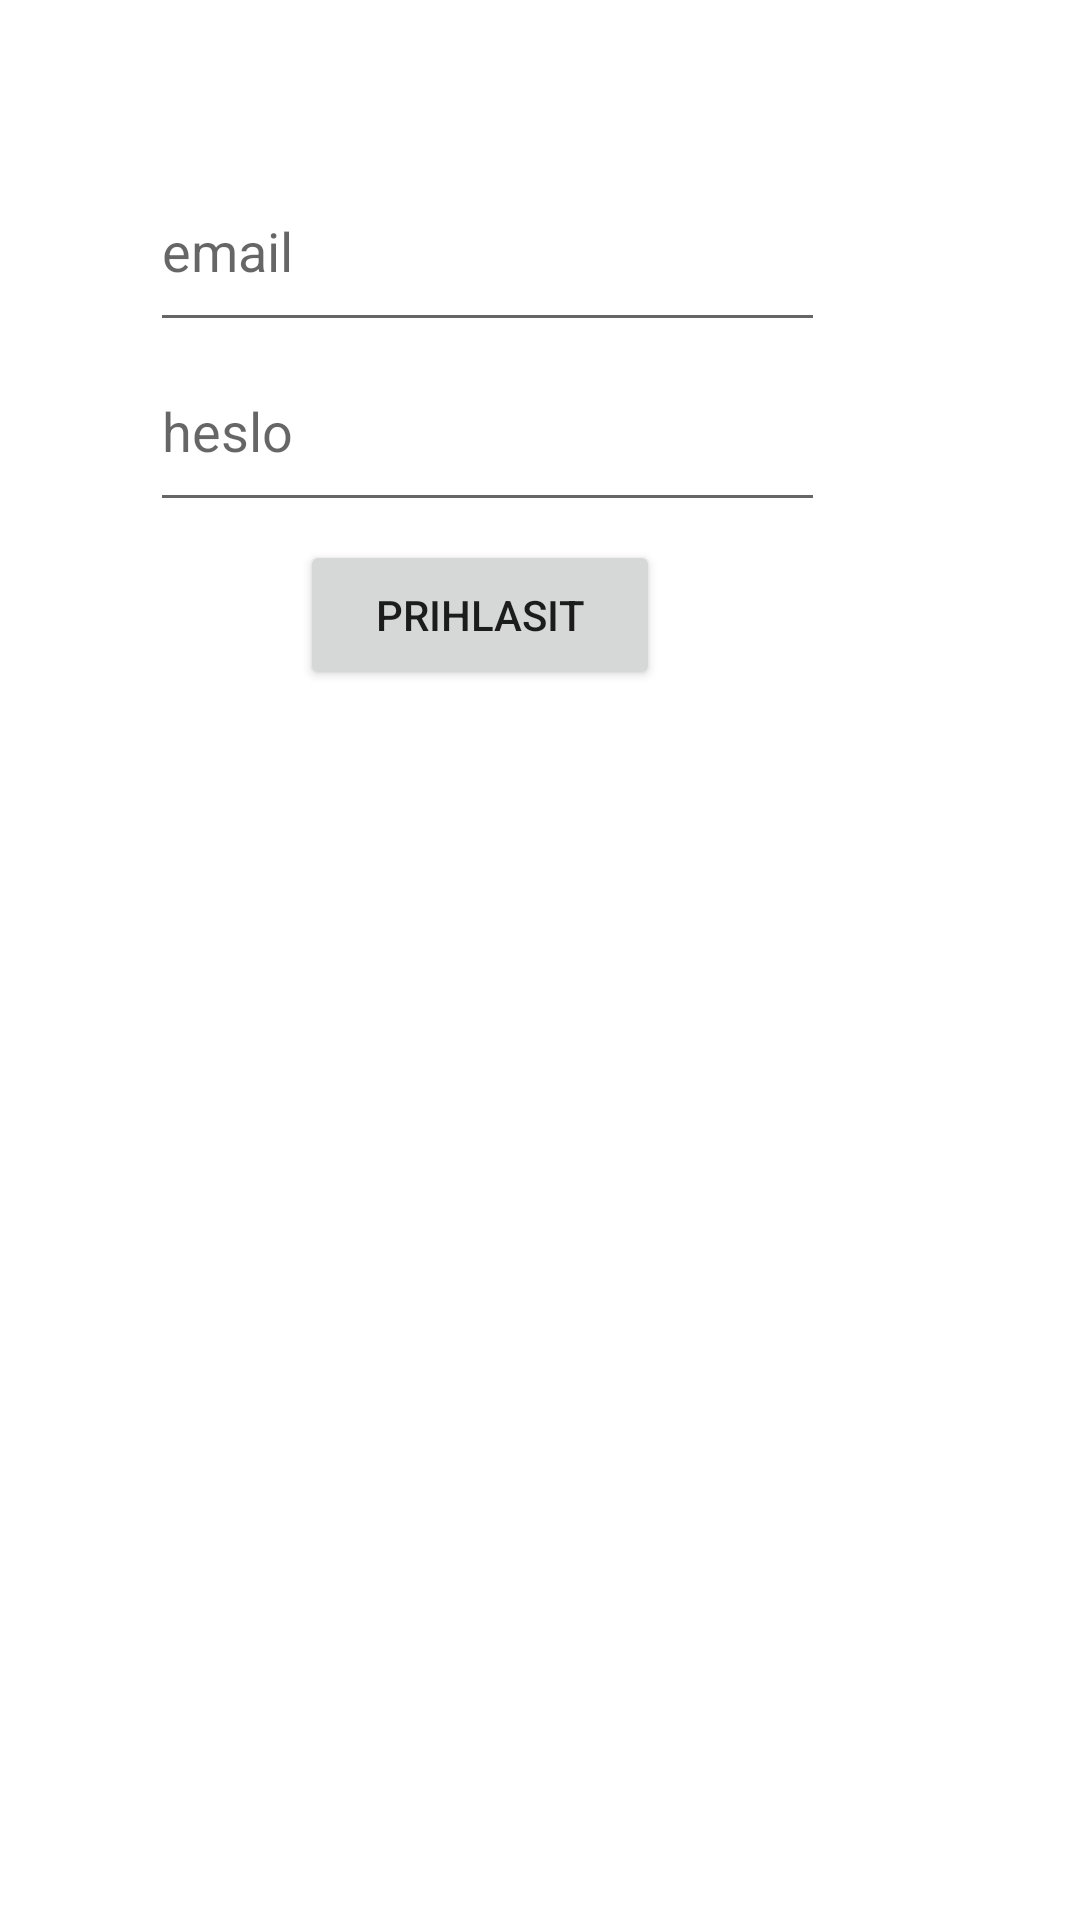

Layout XML and referenced resources for this Android screen:
<!-- AndroidManifest.xml: application theme Theme.UMTEprojekt -->
<!-- res/layout/activity_login.xml -->
<?xml version="1.0" encoding="utf-8"?>
<androidx.coordinatorlayout.widget.CoordinatorLayout xmlns:android="http://schemas.android.com/apk/res/android"
    xmlns:app="http://schemas.android.com/apk/res-auto"
    xmlns:tools="http://schemas.android.com/tools"
    android:layout_width="match_parent"
    android:layout_height="match_parent"
    tools:context=".MainActivity">

    <EditText
        android:id="@+id/txtEmail"
        android:layout_width="225dp"
        android:layout_height="64dp"
        android:layout_marginLeft="50dp"
        android:layout_marginTop="50dp"
        android:ems="10"
        android:hint="email" />

    <EditText
        android:id="@+id/txtPasword"
        android:layout_width="225dp"
        android:layout_height="64dp"
        android:layout_marginLeft="50dp"
        android:layout_marginTop="110dp"
        android:ems="10"
        android:hint="heslo"
        android:inputType="textPassword" />


    <Button
        android:id="@+id/btnLogin"
        android:layout_width="120dp"
        android:layout_height="50dp"
        android:layout_marginLeft="100dp"
        android:layout_marginTop="180dp"
        android:onClick="prihlasit"
        android:text="Prihlasit" />
</androidx.coordinatorlayout.widget.CoordinatorLayout>
<!-- resources referenced by this layout -->
<resources>
  <style name="Theme.UMTEprojekt" parent="Theme.MaterialComponents.DayNight.DarkActionBar">
          
          <item name="colorPrimary">@color/purple_500</item>
          <item name="colorPrimaryVariant">@color/purple_700</item>
          <item name="colorOnPrimary">@color/white</item>
          
          <item name="colorSecondary">@color/teal_200</item>
          <item name="colorSecondaryVariant">@color/teal_700</item>
          <item name="colorOnSecondary">@color/black</item>
          
          <item name="android:statusBarColor" tools:targetApi="l">?attr/colorPrimaryVariant</item>
          
      </style>
  <!-- not gathered from this repository: default colours our renderer supplied (Android Studio template values) -->
  <color name="purple_500">#FF6200EE</color>
  <color name="purple_700">#FF3700B3</color>
  <color name="teal_200">#FF03DAC5</color>
  <color name="teal_700">#FF018786</color>
  <color name="black">#FF000000</color>
  <color name="white">#FFFFFFFF</color>
</resources>
